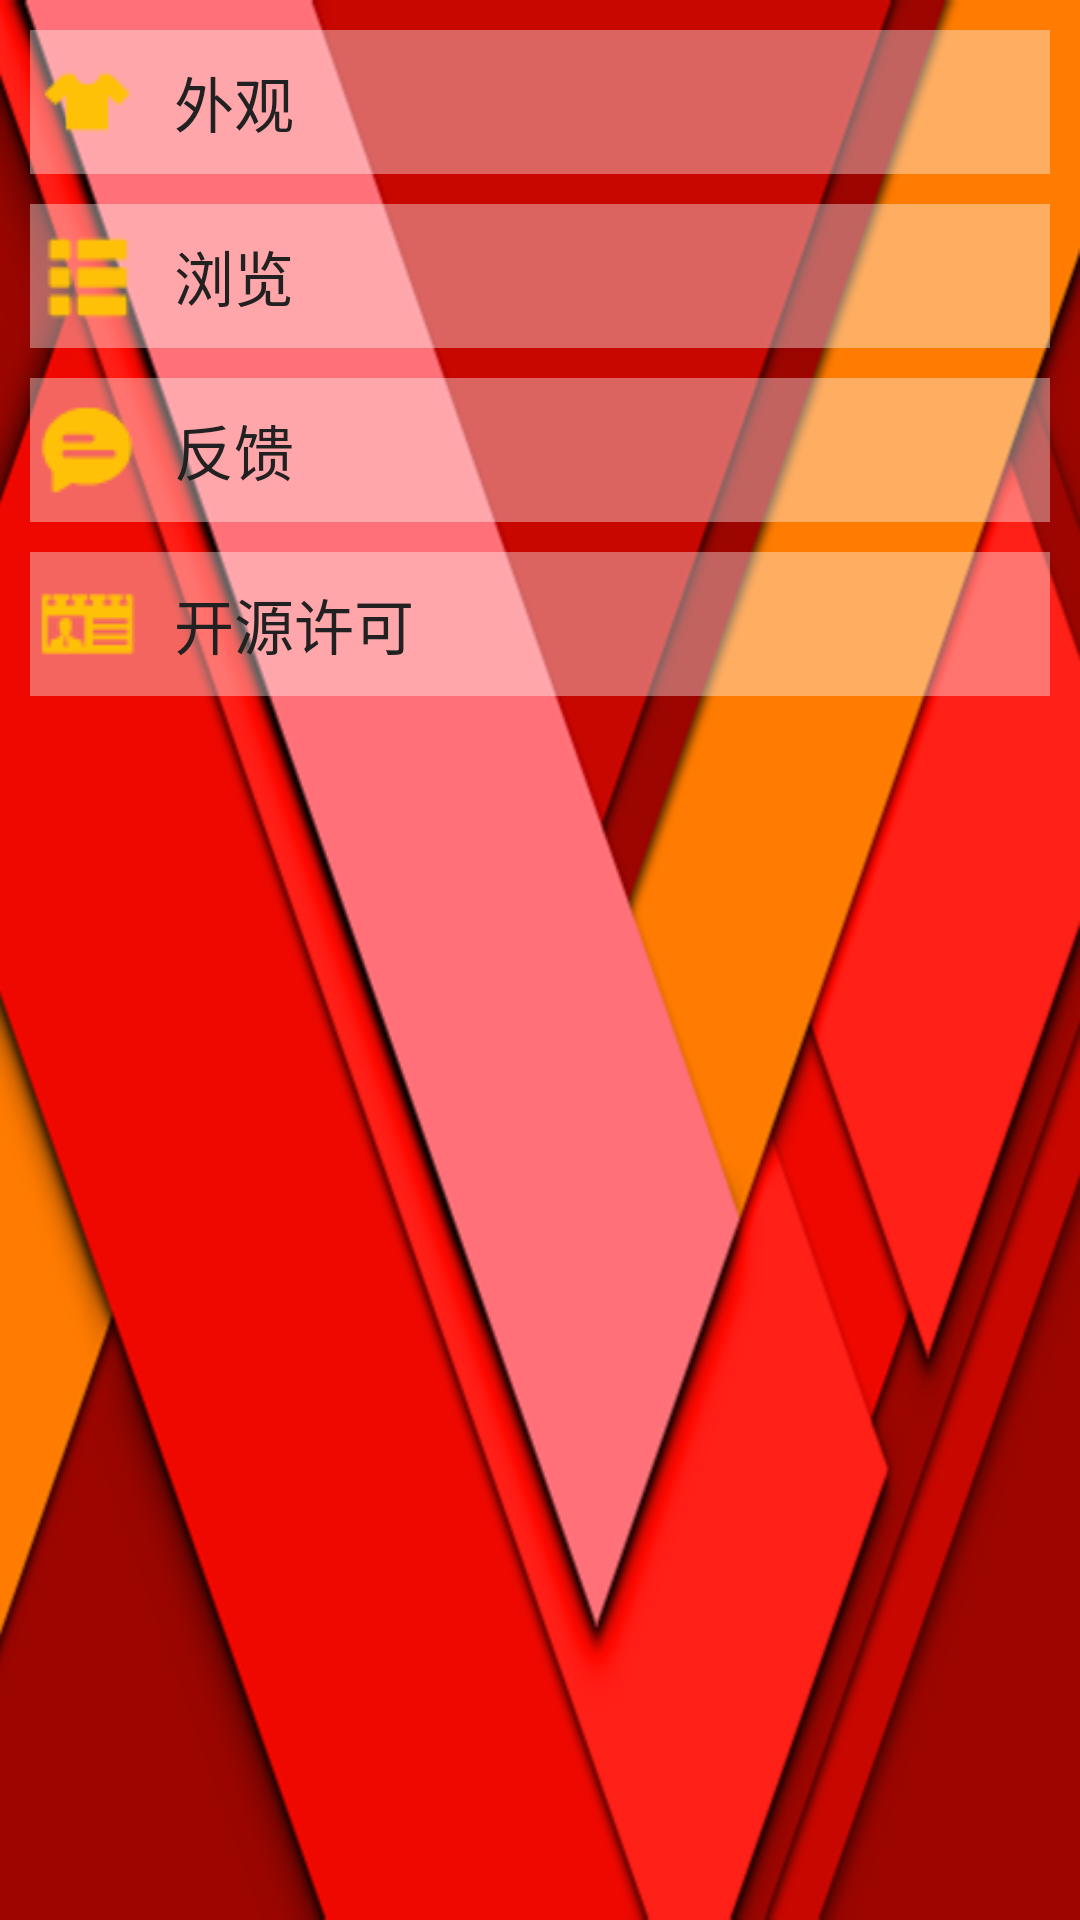

Reconstruct the res/layout file that produces this screen, plus the resources it refers to.
<!-- AndroidManifest.xml: application theme myTheme -->
<!-- res/layout/fragment_setting.xml -->
<?xml version="1.0" encoding="utf-8"?>
<LinearLayout xmlns:android="http://schemas.android.com/apk/res/android"
    xmlns:app="http://schemas.android.com/apk/res-auto"
    android:background="@drawable/material_red"
    android:orientation="vertical"
    android:layout_width="match_parent"
    android:padding="10dp"
    android:layout_height="match_parent">
    
    <RelativeLayout
        android:layout_marginBottom="10dp"
        android:id="@+id/rl_item_skin"
        android:clickable="true"
        android:layout_width="match_parent"
        android:background="@drawable/bt_setting"
        android:layout_height="wrap_content">
        
        <LinearLayout
            android:paddingTop="5dp"
            android:paddingBottom="5dp"
            android:layout_width="match_parent"
            android:layout_height="wrap_content">
            <ImageView
                android:layout_marginRight="10dp"
                android:src="@drawable/ic_skin"
                android:layout_width="38dp"
                android:layout_height="38dp"
                android:scaleType="center"
                />
            <TextView
                android:layout_gravity="center_vertical"
                android:layout_toRightOf="@+id/iv_his_icon"
                android:layout_width="wrap_content"
                android:layout_height="wrap_content"
                android:textSize="20sp"
                android:maxLines="1"
                android:textColor="@color/textPrimary"
                android:text="外观"/>
        </LinearLayout>
    </RelativeLayout>
    <LinearLayout
        android:layout_width="match_parent"
        android:layout_height="wrap_content">

    </LinearLayout>
    <RelativeLayout
        android:layout_marginBottom="10dp"
        android:id="@+id/rl_item_browse"
        android:clickable="true"
        android:layout_width="match_parent"
        android:background="@drawable/bt_setting"
        android:layout_height="wrap_content">
        
        <LinearLayout
            android:paddingTop="5dp"
            android:paddingBottom="5dp"
            android:layout_width="match_parent"
            android:layout_height="wrap_content">
            <ImageView
                android:layout_marginRight="10dp"
                android:src="@drawable/ic_view"
                android:layout_width="38dp"
                android:layout_height="38dp"
                android:scaleType="center"
                />
            <TextView
                android:layout_gravity="center_vertical"
                android:layout_toRightOf="@+id/iv_his_icon"
                android:id="@+id/tv_set_name"
                android:layout_width="wrap_content"
                android:layout_height="wrap_content"
                android:textSize="20sp"
                android:maxLines="1"
                android:textColor="@color/textPrimary"
                android:text="浏览"/>
        </LinearLayout>

    </RelativeLayout>
    <LinearLayout
        android:id="@+id/item_setting_sub"
        android:visibility="gone"
        android:layout_width="match_parent"
        android:layout_height="wrap_content"
        android:layout_marginLeft="10dp"
        android:orientation="vertical">
        <RelativeLayout
            android:layout_marginBottom="10dp"
            android:clickable="true"
            android:layout_width="match_parent"
            android:padding="10dp"
            android:background="@drawable/bt_setting"
            android:layout_height="wrap_content">
            
            <LinearLayout
                android:paddingTop="5dp"
                android:paddingBottom="5dp"
                android:layout_width="match_parent"
                android:layout_height="wrap_content">
                <TextView
                    android:layout_gravity="center_vertical"
                    android:layout_toRightOf="@+id/iv_his_icon"
                    android:layout_width="wrap_content"
                    android:layout_height="wrap_content"
                    android:textSize="20sp"
                    android:layout_weight="1"
                    android:maxLines="1"
                    android:textColor="@color/textPrimary"
                    android:text="显示图片"/>
                <com.kyleduo.switchbutton.SwitchButton
                    android:id="@+id/sb_setting_item_pic"
                    android:layout_gravity="right"
                    app:kswThumbColor="@color/icons"
                    style="@style/SwitchButtonStyle"
                    android:layout_width="wrap_content"
                    android:layout_height="match_parent" />
            </LinearLayout>

        </RelativeLayout>
        <RelativeLayout
            android:layout_marginBottom="10dp"
            android:clickable="true"
            android:layout_width="match_parent"
            android:padding="10dp"
            android:background="@drawable/bt_setting"
            android:layout_height="wrap_content">
            
            <LinearLayout
                android:paddingTop="5dp"
                android:paddingBottom="5dp"
                android:layout_width="match_parent"
                android:layout_height="wrap_content">
                <TextView
                    android:layout_gravity="center_vertical"
                    android:layout_toRightOf="@+id/iv_his_icon"
                    android:layout_width="wrap_content"
                    android:layout_height="wrap_content"
                    android:textSize="20sp"
                    android:layout_weight="1"
                    android:maxLines="1"
                    android:textColor="@color/textPrimary"
                    android:text="适应屏幕"/>
                <com.kyleduo.switchbutton.SwitchButton
                    android:id="@+id/sb_setting_item_port"
                    android:layout_gravity="right"
                    app:kswThumbColor="@color/icons"
                    style="@style/SwitchButtonStyle"
                    android:layout_width="wrap_content"
                    android:layout_height="match_parent" />
            </LinearLayout>

        </RelativeLayout>
        <RelativeLayout
            android:id="@+id/rl_item_mainurl"
            android:layout_marginBottom="10dp"
            android:clickable="true"
            android:layout_width="match_parent"
            android:padding="10dp"
            android:background="@drawable/bt_setting"
            android:layout_height="wrap_content">
            
            <LinearLayout
                android:paddingTop="5dp"
                android:paddingBottom="5dp"
                android:layout_width="match_parent"
                android:layout_height="wrap_content">
                <TextView
                    android:layout_gravity="center_vertical"
                    android:layout_toRightOf="@+id/iv_his_icon"
                    android:layout_width="wrap_content"
                    android:layout_height="wrap_content"
                    android:textSize="20sp"
                    android:layout_weight="1"
                    android:maxLines="1"
                    android:textColor="@color/textPrimary"
                    android:text="设置主页"/>
            </LinearLayout>

        </RelativeLayout>
    </LinearLayout>
    <RelativeLayout
        android:layout_marginBottom="10dp"
        android:id="@+id/rl_item_call"
        android:clickable="true"
        android:layout_width="match_parent"
        android:background="@drawable/bt_setting"
        android:layout_height="wrap_content">
        
        <LinearLayout
            android:paddingTop="5dp"
            android:paddingBottom="5dp"
            android:layout_width="match_parent"
            android:layout_height="wrap_content">
            <ImageView
                android:layout_marginRight="10dp"
                android:src="@drawable/ic_call"
                android:layout_width="38dp"
                android:layout_height="38dp"
                android:scaleType="center"
                />
            <TextView
                android:layout_gravity="center_vertical"
                android:layout_toRightOf="@+id/iv_his_icon"
                android:layout_width="wrap_content"
                android:layout_height="wrap_content"
                android:textSize="20sp"
                android:maxLines="1"
                android:textColor="@color/textPrimary"
                android:text="反馈"/>
        </LinearLayout>

    </RelativeLayout>
    <RelativeLayout
        android:id="@+id/rl_item_open"
        android:clickable="true"
        android:layout_width="match_parent"
        android:background="@drawable/bt_setting"
        android:layout_height="wrap_content">
        
        <LinearLayout
            android:paddingTop="5dp"
            android:paddingBottom="5dp"
            android:layout_width="match_parent"
            android:layout_height="wrap_content">
            <ImageView
                android:id="@+id/iv_set_icon"
                android:layout_marginRight="10dp"
                android:src="@drawable/ic_lie"
                android:layout_width="38dp"
                android:layout_height="38dp"
                android:scaleType="center"
                />
            <TextView
                android:layout_gravity="center_vertical"
                android:layout_toRightOf="@+id/iv_his_icon"
                android:layout_width="wrap_content"
                android:layout_height="wrap_content"
                android:textSize="20sp"
                android:maxLines="1"
                android:textColor="@color/textPrimary"
                android:text="开源许可"/>
        </LinearLayout>

    </RelativeLayout>
</LinearLayout>
<!-- resources referenced by this layout -->
<resources>
  <color name="icons">#FFFFFF</color>
  <color name="textPrimary">#212121</color>
  <!-- drawable bt_setting (drawable) -->
  <?xml version="1.0" encoding="utf-8"?>
  <selector xmlns:android="http://schemas.android.com/apk/res/android">
  <item android:state_pressed="true" android:drawable="@drawable/bt_setting_pressed"/>
      <item android:state_pressed="false" android:drawable="@drawable/bt_setting_normal"/>
  </selector>
  <!-- drawable ic_call: png bitmap (drawable, 619 bytes) -->
  <!-- drawable ic_lie: png bitmap (drawable, 595 bytes) -->
  <!-- drawable ic_skin: png bitmap (drawable, 417 bytes) -->
  <!-- drawable ic_view: png bitmap (drawable, 374 bytes) -->
  <!-- drawable material_red: png bitmap (drawable, 11793 bytes) -->
  <style name="SwitchButtonStyle">
          <item name="android:paddingLeft">10dp</item>
          <item name="android:paddingRight">10dp</item>
          <item name="android:paddingTop">4dp</item>
          <item name="android:paddingBottom">4dp</item>
      </style>
  <style name="myTheme" parent="Theme.AppCompat.Light.DarkActionBar">
          
          <item name="colorPrimary">@color/colorPrimary</item>
          <item name="colorPrimaryDark">@color/colorPrimaryDark</item>
          <item name="colorAccent">@color/colorAccent</item>
      </style>
  <!-- drawable bt_setting_pressed (drawable) -->
  <?xml version="1.0" encoding="utf-8"?>
  <shape xmlns:android="http://schemas.android.com/apk/res/android">
      <solid android:color="#AAFFFFFF"/>
  </shape>
  <!-- drawable bt_setting_normal (drawable) -->
  <?xml version="1.0" encoding="utf-8"?>
  <shape xmlns:android="http://schemas.android.com/apk/res/android">
  
      <solid android:color="#60FFFFFF"/>
  </shape>
  <color name="colorPrimary">#F44336</color>
  <color name="colorPrimaryDark">#D32F2F</color>
  <color name="colorAccent">#FFC107</color>
</resources>
